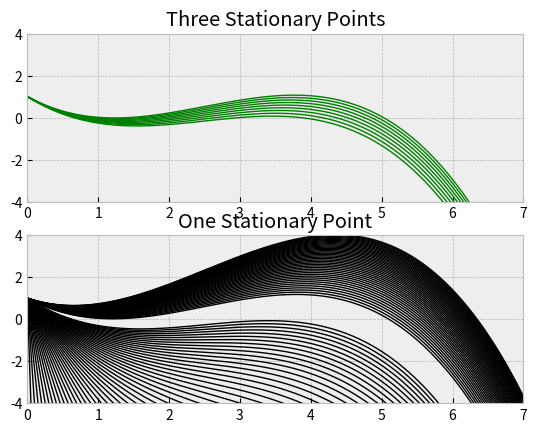

Python code for this plot:
import numpy as np
import matplotlib.pyplot as plt

plt.style.use('bmh')

# Our cubic function
def cubic(x,c):
    return -2/15*x**3+x**2-(2/15+1/c)*x+1

# Count roots
def countzero(axis, arr, c):
    counter = 0
    sign = np.sign(arr[0])
    for i in range(len(arr)):
        if(np.sign(arr[i]) != sign):
            if (sign == 1): #Check if stable
                print('point at x = ', round(axis[i],2), 'for c = ', c, ' is stable')
            else:
                print('point at x = ', round(axis[i],2), 'for c = ', c, ' is unstable')
            sign = sign*(-1)
            counter += 1
    return counter


    
# Define x axis and a range of Ac that will be tested
xaxis = np.linspace(0,7,1000)
crange = np.round(np.linspace(0.01,1,100),5)

# Store z here for further analysis
c1 = ([])
c3 = ([])

for c in crange:
    ns = countzero(xaxis, cubic(xaxis,c), c)
    if ns == 3:
        plt.subplot(211)
        plt.plot(xaxis,cubic(xaxis, c),color='green',linewidth=1)
        c3.append(c)
        plt.title('Three Stationary Points')
    if ns == 1:
        plt.subplot(212)
        plt.plot(xaxis,cubic(xaxis, c),color='black',linewidth=1)
        plt.title('One Stationary Point')
        c1.append(c)

print('For ', min(c1), ' <= z < ', min(c3),
        ' and ', max(c3), ' < z <= ' , max(c1), ' there is one stationary point')
print('For ', min(c3), ' <= z <= ', max(c3), ' there are three stationary points')

plt.subplot(211)
plt.ylim(-4,4)
plt.xlim(0,7)
plt.subplot(212)
plt.ylim(-4,4)
plt.xlim(0,7)
plt.show()
